Image classification data set "processed_dataset" (diogoazevedo04/ERCP_Image_Classifier on GitHub). Class labels (4): biliary leaks, lithiasis, normal, stricture.

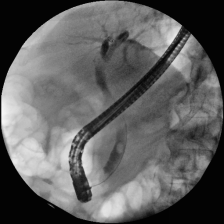
Label: lithiasis

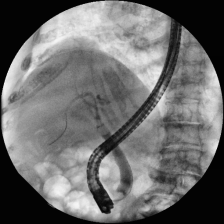
Label: lithiasis

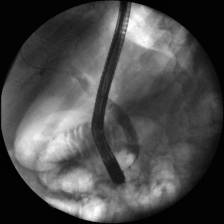
Label: normal

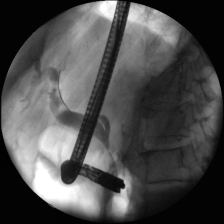
Label: stricture

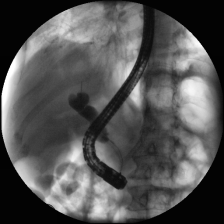
Label: stricture

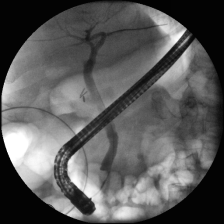
Label: normal
